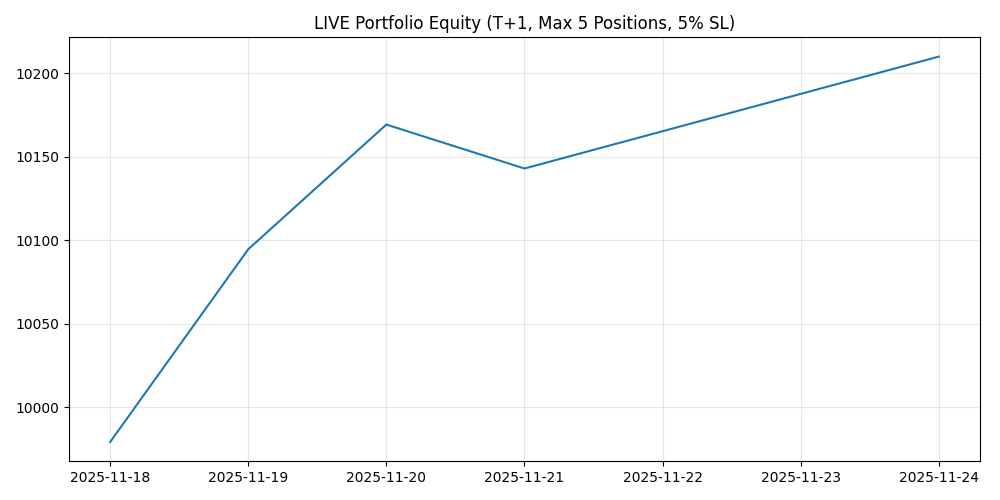

Data behind this chart, as committed beside it:
date, equity, cash, portfolio_value, daily_return, n_positions
2025-11-18, 9979, 213.3, 9766, -0.002067, 5
2025-11-19, 10095, 213.3, 9881, 46.33, 5
2025-11-20, 10169, 213.3, 9956, 46.68, 5
2025-11-21, 10143, 213.3, 9930, 46.55, 5
2025-11-24, 10210, 213.3, 9997, 0.006604, 5
